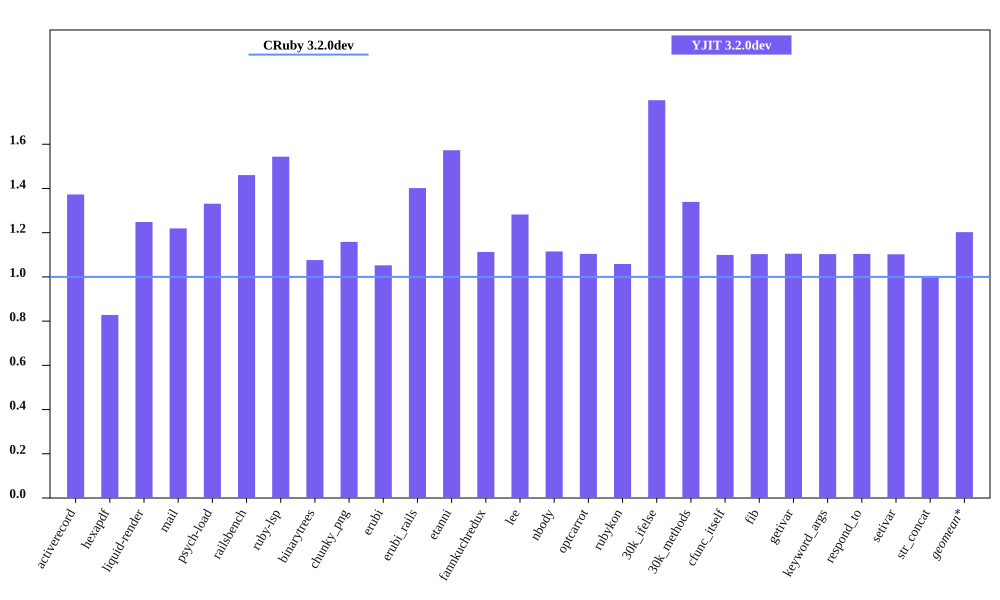

The file beside this chart, header and first rows:
bench, CRuby 3.2.0dev mem (MiB), YJIT 3.2.0dev mem (MiB), Inline Code, Outlined Code, YJIT Mem overhead
activerecord, 54.05, 74.21, 3, 3
hexapdf, 264.4, 218.9, 2, 2
liquid-render, 22.36, 27.91, 1, 1
mail, 41.96, 51.16, 2, 2
psych-load, 26.3, 35, 1, 1
railsbench, 94.45, 137.9, 6, 6
ruby-lsp, 86.61, 133.7, 6, 6
binarytrees, 22.73, 24.46, 1, 1
chunky_png, 33.58, 38.9, 1, 1
erubi, 99.72, 104.9, 1, 1
erubi_rails, 93.05, 130.4, 5, 5
etanni, 79.58, 125.2, 1, 1
fannkuchredux, 16.95, 18.86, 1, 1
lee, 26.94, 34.54, 1, 1
nbody, 16.96, 18.91, 1, 1
optcarrot, 51.24, 56.57, 1, 1
rubykon, 49.68, 52.59, 1, 1
30k_ifelse, 57.98, 104.3, 6, 6
30k_methods, 49.88, 66.8, 2, 2
cfunc_itself, 16.96, 18.64, 1, 1
fib, 16.95, 18.7, 1, 1
getivar, 16.95, 18.72, 1, 1
keyword_args, 16.96, 18.71, 1, 1
respond_to, 17.06, 18.83, 1, 1
setivar, 16.96, 18.69, 1, 1
str_concat, 96.65, 96.35, 1, 1
